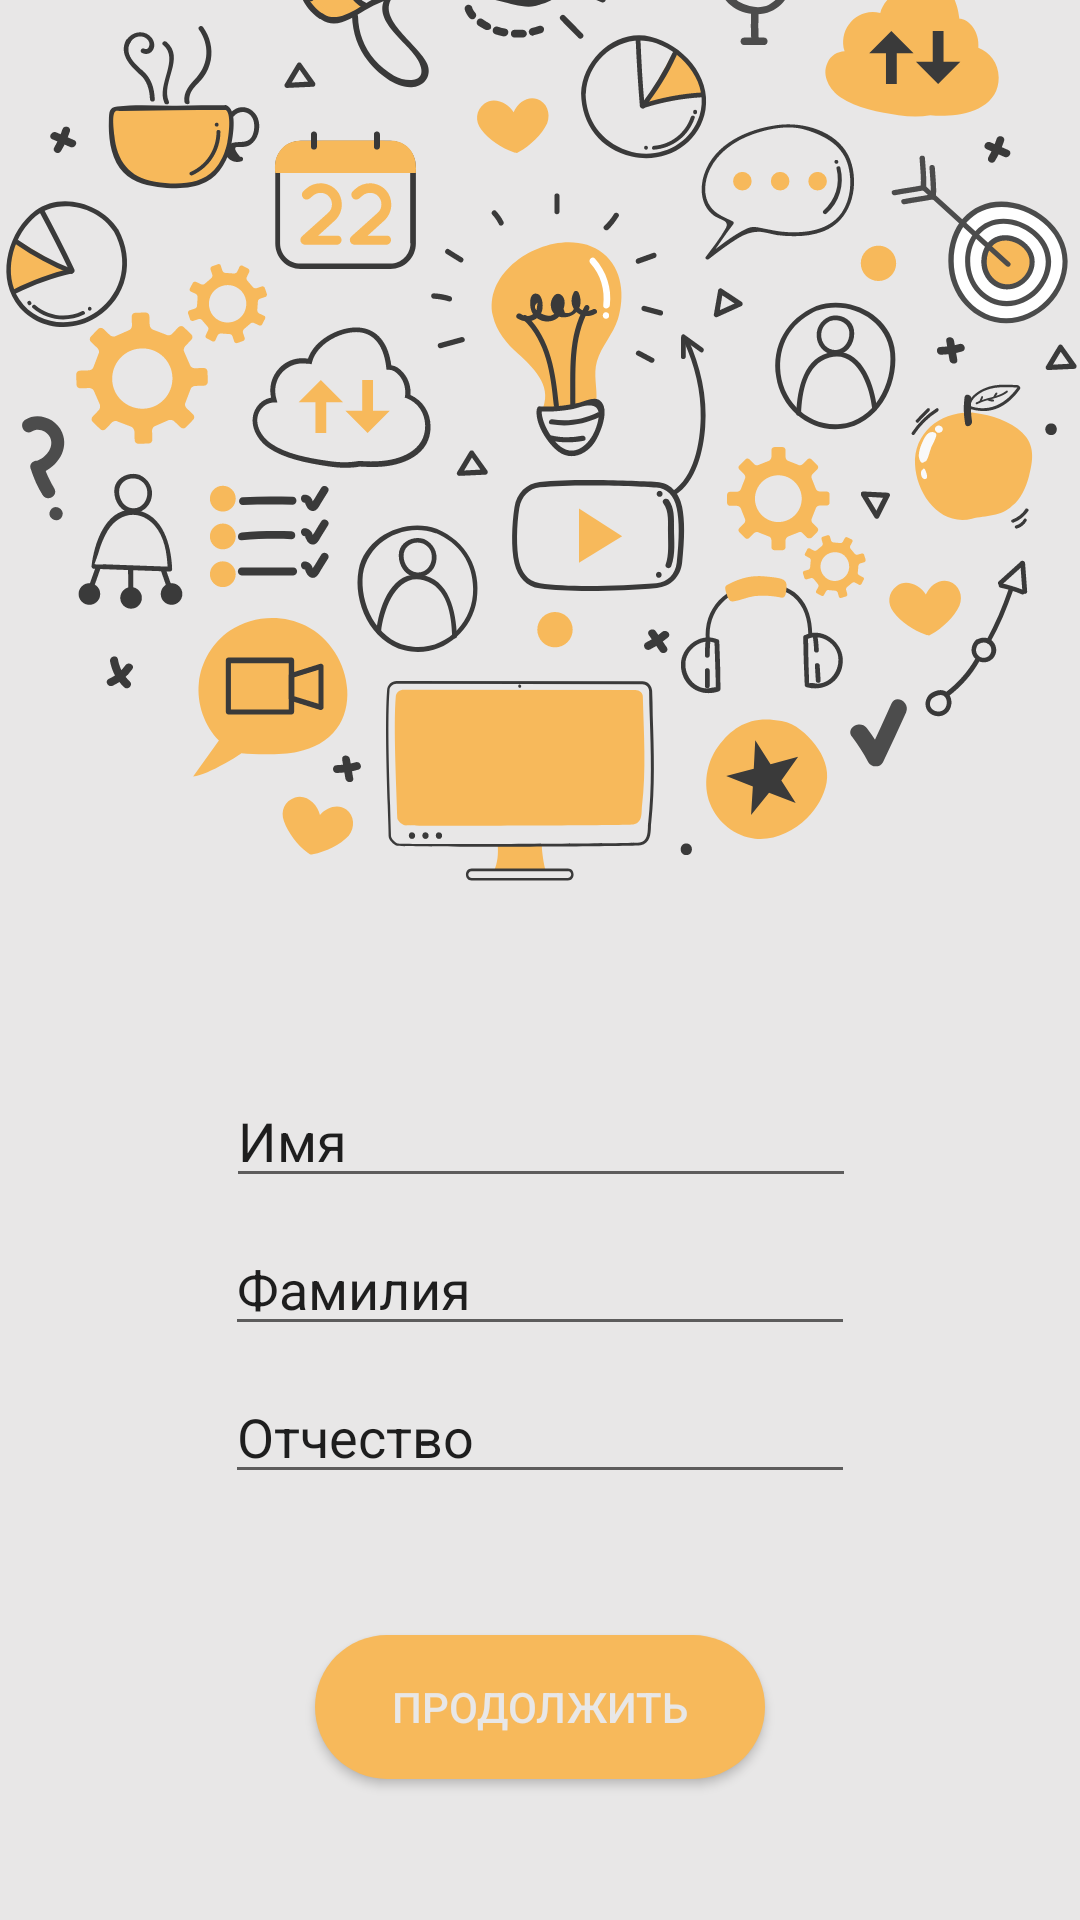

The Android layout XML behind this screen, and the referenced resources:
<!-- AndroidManifest.xml: application theme EnrolledTheme -->
<!-- res/layout/controller_auth.xml -->
<?xml version="1.0" encoding="utf-8"?>
<android.support.constraint.ConstraintLayout
    xmlns:android="http://schemas.android.com/apk/res/android"
    xmlns:app="http://schemas.android.com/apk/res-auto"
    xmlns:tools="http://schemas.android.com/tools"
    android:layout_width="match_parent"
    android:layout_height="match_parent">

    <ImageView
        android:id="@+id/imageView3"
        android:layout_width="500dp"
        android:layout_height="wrap_content"
        android:layout_marginBottom="290dp"
        app:layout_constraintBottom_toBottomOf="parent"
        app:layout_constraintLeft_toLeftOf="parent"
        app:layout_constraintRight_toRightOf="parent"
        app:srcCompat="@drawable/ic_groupic" />

    <EditText
        android:id="@+id/auth_first_name"
        android:layout_width="wrap_content"
        android:layout_height="wrap_content"
        android:layout_marginTop="8dp"
        android:ems="10"
        android:inputType="textPersonName"
        android:text="Имя"
        app:layout_constraintHorizontal_bias="0.503"
        app:layout_constraintLeft_toLeftOf="parent"
        app:layout_constraintRight_toRightOf="parent"
        app:layout_constraintTop_toBottomOf="@+id/imageView3" />

    <EditText
        android:id="@+id/auth_second_name"
        android:layout_width="wrap_content"
        android:layout_height="wrap_content"
        android:layout_marginTop="8dp"
        android:ems="10"
        android:inputType="textPersonName"
        android:text="Фамилия"
        app:layout_constraintLeft_toLeftOf="parent"
        app:layout_constraintRight_toRightOf="parent"
        app:layout_constraintTop_toBottomOf="@+id/auth_first_name" />

    <EditText
        android:id="@+id/auth_third_name"
        android:layout_width="wrap_content"
        android:layout_height="wrap_content"
        android:layout_marginTop="8dp"
        android:ems="10"
        android:inputType="textPersonName"
        android:text="Отчество"
        app:layout_constraintLeft_toLeftOf="parent"
        app:layout_constraintRight_toRightOf="parent"
        app:layout_constraintTop_toBottomOf="@+id/auth_second_name" />

    <Button
        android:id="@+id/auth_button"
        android:layout_width="150dp"
        android:layout_height="wrap_content"
        android:background="@drawable/button_background_orange"
        android:text="Продолжить"
        android:textColor="@color/background"
        app:layout_constraintBottom_toBottomOf="parent"
        app:layout_constraintLeft_toLeftOf="parent"
        app:layout_constraintRight_toRightOf="parent"
        app:layout_constraintTop_toBottomOf="@+id/auth_third_name" />
</android.support.constraint.ConstraintLayout>
<!-- resources referenced by this layout -->
<resources>
  <color name="background">#e8e7e7</color>
  <!-- drawable button_background_orange (drawable) -->
  <?xml version="1.0" encoding="utf-8"?>
  <selector
      xmlns:android="http://schemas.android.com/apk/res/android">
      <item>
          <shape>
              <solid android:color="@color/main_orange"/>
              <corners android:radius="3000.0dip" />
          </shape>
      </item>
  </selector>
  <!-- drawable ic_groupic: vector/xml drawable (drawable, 66588 chars, omitted) -->
  <style name="EnrolledTheme" parent="Theme.Design.Light.NoActionBar">
          <item name="android:colorBackground">@color/background</item>
          <item name="android:colorForeground">@color/black</item>
          <item name="colorPrimaryDark">@color/main_orange</item>
          <item name="colorAccent">@color/main_orange</item>
      </style>
  <color name="main_orange">#f7b95b</color>
  <color name="black">#000000</color>
</resources>
